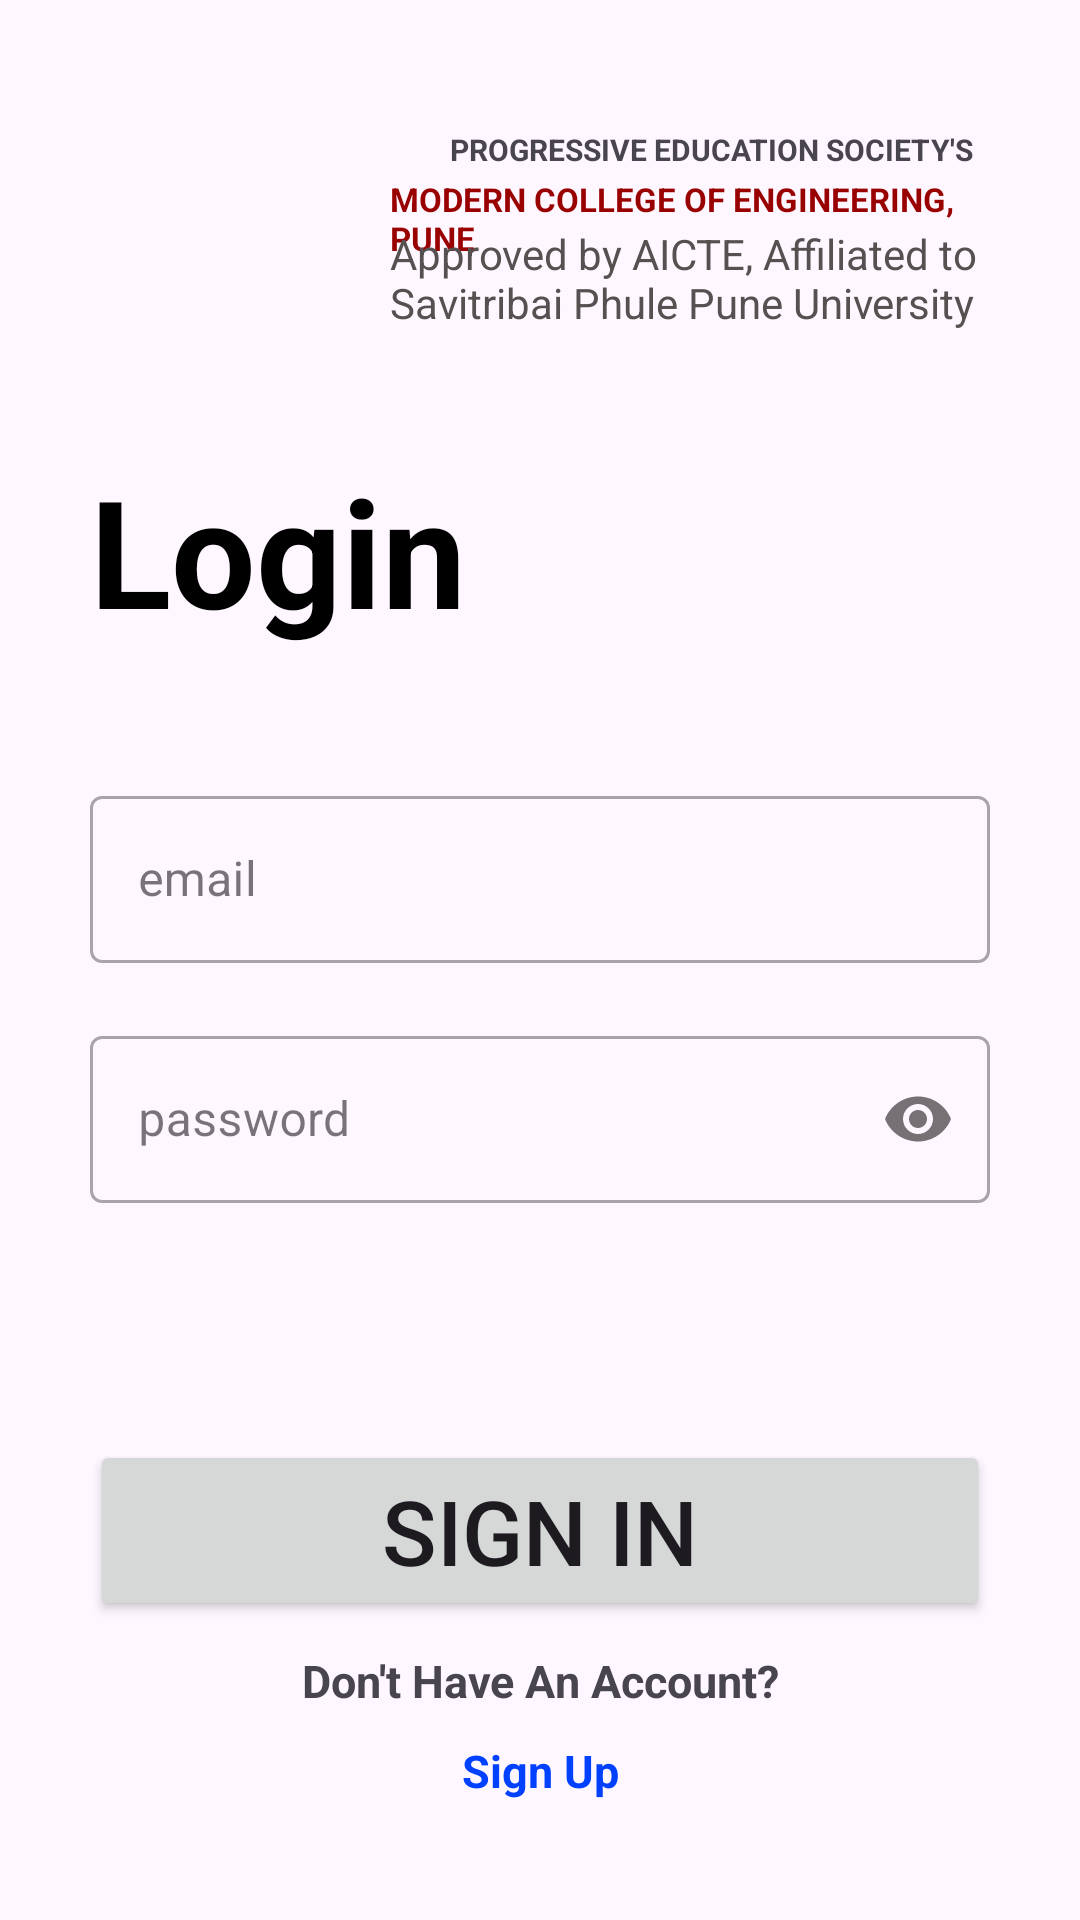

Produce the Android XML layout that renders to this screen, including the resource entries it uses.
<!-- AndroidManifest.xml: application theme Theme.TechArchive -->
<!-- res/layout/activity_main.xml -->
<?xml version="1.0" encoding="utf-8"?>
<RelativeLayout xmlns:android="http://schemas.android.com/apk/res/android"
    xmlns:app="http://schemas.android.com/apk/res-auto"
    xmlns:tools="http://schemas.android.com/tools"
    android:layout_width="match_parent"
    android:layout_height="match_parent"
    android:background="@drawable/background"
    android:orientation="vertical"
    android:padding="30dp"
    tools:context=".MainActivity">

    <TextView
        android:layout_width="match_parent"
        android:layout_height="wrap_content"
        android:layout_marginLeft="120dp"
        android:layout_marginTop="13dp"
        android:text="PROGRESSIVE EDUCATION SOCIETY'S"
        android:textSize="10dp"
        android:textStyle="bold"/>

    <TextView
        android:layout_width="match_parent"
        android:layout_height="wrap_content"
        android:layout_marginLeft="100dp"
        android:layout_marginTop="29dp"
        android:text="MODERN COLLEGE OF ENGINEERING, PUNE"
        android:textSize="11dp"
        android:textStyle="bold"
        android:textColor="#990000"/>

    <TextView
        android:layout_width="match_parent"
        android:layout_height="wrap_content"
        android:layout_marginTop="45dp"
        android:layout_marginLeft="100dp"
        android:text="Approved by AICTE, Affiliated to Savitribai Phule Pune University"
        android:textColor="#565051"/>


    <ImageView
        android:layout_width="wrap_content"
        android:layout_height="wrap_content"
        android:layout_marginBottom="580dp"
        android:src="@drawable/logo" />

    <TextView
        android:layout_width="match_parent"
        android:layout_height="wrap_content"
        android:layout_marginTop="120dp"
        android:text="Login"
        android:textColor="@color/black"
        android:textSize="50dp"
        android:textStyle="bold" />

    <com.google.android.material.textfield.TextInputLayout
        android:layout_width="match_parent"
        android:layout_height="wrap_content"
        android:layout_marginTop="230dp"
        style="@style/Widget.MaterialComponents.TextInputLayout.OutlinedBox">

        <com.google.android.material.textfield.TextInputEditText
            android:id="@+id/email"
            android:layout_width="match_parent"
            android:layout_height="wrap_content"
            android:hint="email"
            android:inputType="textEmailAddress"/>

    </com.google.android.material.textfield.TextInputLayout>

    <com.google.android.material.textfield.TextInputLayout
        android:layout_width="match_parent"
        android:layout_height="wrap_content"
        android:layout_marginTop="310dp"
        app:passwordToggleEnabled="true"
        style="@style/Widget.MaterialComponents.TextInputLayout.OutlinedBox">

        <com.google.android.material.textfield.TextInputEditText
            android:id="@+id/password"
            android:layout_width="match_parent"
            android:layout_height="wrap_content"
            android:hint="password"
            android:inputType="textPassword"/>

    </com.google.android.material.textfield.TextInputLayout>

    <Button
        android:id="@+id/sign_in"
        android:layout_width="match_parent"
        android:layout_height="wrap_content"
        android:layout_marginTop="450dp"
        app:cornerRadius="0dp"
        android:textSize="30dp"
        android:text="Sign In"/>

    <LinearLayout
        android:layout_width="match_parent"
        android:layout_height="wrap_content"
        android:orientation="horizontal"
        android:layout_marginTop="520dp"
        android:gravity="center">

        <TextView
            android:layout_width="match_parent"
            android:layout_height="wrap_content"
            android:text="Don't Have An Account?"
            android:textSize="15dp"
            android:textStyle="bold"
            android:gravity="center">
        </TextView>

    </LinearLayout>

    <LinearLayout
        android:layout_width="match_parent"
        android:layout_height="wrap_content"
        android:orientation="horizontal"
        android:layout_marginTop="550dp"
        android:gravity="center">

        <TextView
            android:id="@+id/sign_up"
            android:layout_width="match_parent"
            android:layout_height="wrap_content"
            android:text="Sign Up"
            android:gravity="center"
            android:textColor="#0040ff"
            android:textSize="15dp"
            android:textStyle="bold"/>

    </LinearLayout>




</RelativeLayout>
<!-- resources referenced by this layout -->
<resources>
  <color name="black">#FF000000</color>
  <!-- drawable logo: png bitmap (drawable, 7567 bytes) -->
  <style name="Theme.TechArchive" parent="Base.Theme.TechArchive" />
  <style name="Base.Theme.TechArchive" parent="Theme.Material3.DayNight.NoActionBar">
          
          
      </style>
</resources>
